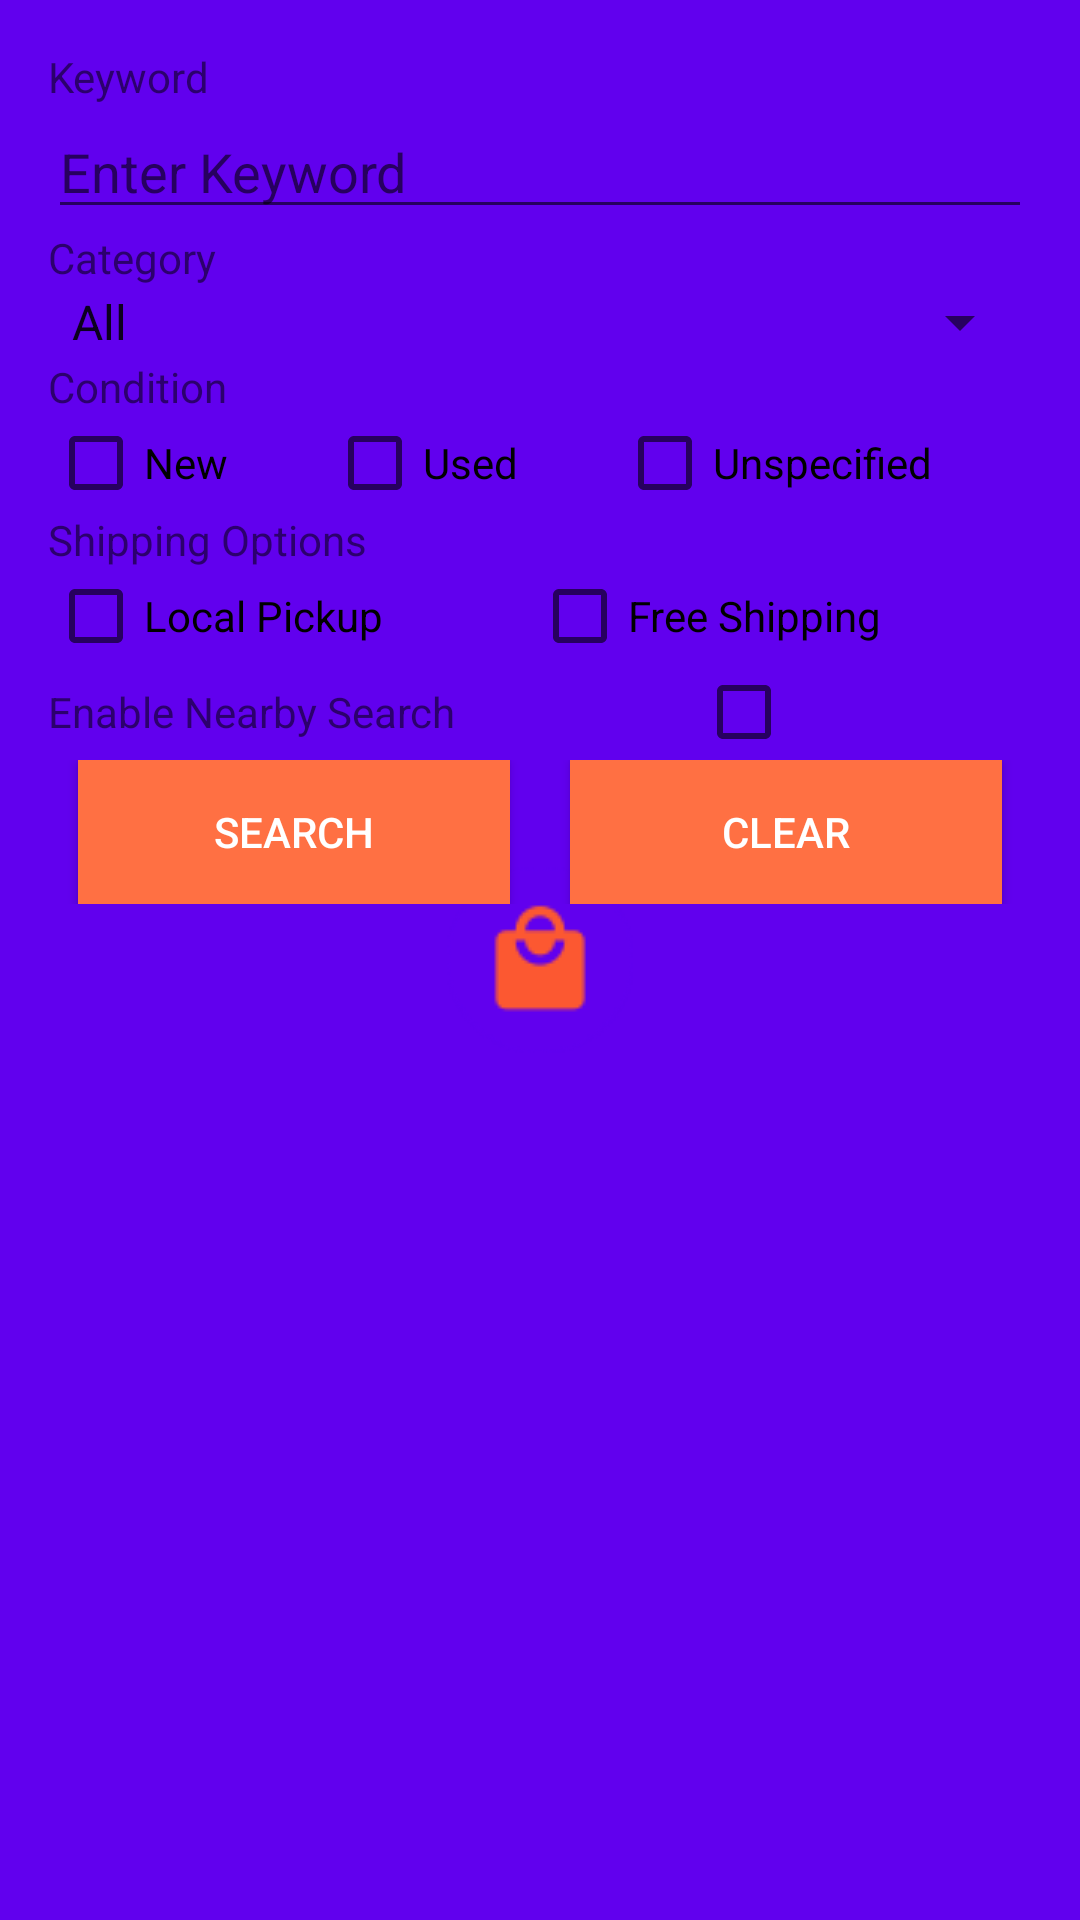

This screen was rendered from an Android layout file. Write that file and the resources it references.
<!-- AndroidManifest.xml: application theme AppTheme.Launcher -->
<!-- res/layout/fragment_monday.xml -->
<?xml version="1.0" encoding="utf-8"?>
<LinearLayout xmlns:android="http://schemas.android.com/apk/res/android"
    xmlns:app="http://schemas.android.com/apk/res-auto"
    android:layout_width="match_parent"
    android:layout_height="wrap_content"
    android:orientation="vertical"
    android:padding="16dp">

    <TextView
        android:layout_width="wrap_content"
        android:layout_height="wrap_content"
        android:text="Keyword" />

    <android.support.design.widget.TextInputLayout
        android:layout_width="match_parent"
        android:layout_height="wrap_content"
        android:hint="Enter Keyword"
        app:hintEnabled="false">

        <EditText
            android:id="@+id/keyword"
            android:layout_width="match_parent"
            android:layout_height="wrap_content"
            android:hint="Enter Keyword" />

        <TextView
            android:id="@+id/keyword_error"
            android:layout_width="wrap_content"
            android:layout_height="wrap_content"
            android:text="@string/error_msg"
            android:textAppearance="@style/TextAppearance.AppCompat"
            android:paddingLeft="?android:attr/listPreferredItemPaddingLeft"
            android:textColor="@android:color/holo_red_dark"
            android:visibility="gone" />
    </android.support.design.widget.TextInputLayout>

    <TextView
        android:id="@+id/textView2"
        android:layout_width="match_parent"
        android:layout_height="wrap_content"
        android:text="Category" />

    <Spinner
        android:id="@+id/spinner"
        android:layout_width="match_parent"
        android:layout_height="wrap_content"
        android:entries="@array/category_arrays"
        android:prompt="@string/category_prompt"
        android:spinnerMode="dropdown" />

    <TextView
        android:id="@+id/textView3"
        android:layout_width="match_parent"
        android:layout_height="wrap_content"
        android:text="Condition" />

    <LinearLayout
        android:layout_width="match_parent"
        android:layout_height="wrap_content"
        android:orientation="horizontal">

        <CheckBox
            android:id="@+id/new1"
            android:layout_width="wrap_content"
            android:layout_height="wrap_content"
            android:layout_weight="1"
            android:text="New" />

        <CheckBox
            android:id="@+id/used"
            android:layout_width="wrap_content"
            android:layout_height="wrap_content"
            android:layout_weight="1"
            android:text="Used" />

        <CheckBox
            android:id="@+id/unspecified"
            android:layout_width="wrap_content"
            android:layout_height="wrap_content"
            android:layout_weight="1"
            android:text="Unspecified" />
    </LinearLayout>

    <TextView
        android:id="@+id/textView4"
        android:layout_width="match_parent"
        android:layout_height="wrap_content"
        android:text="Shipping Options" />

    <LinearLayout
        android:layout_width="match_parent"
        android:layout_height="wrap_content"
        android:orientation="horizontal">

        <CheckBox
            android:id="@+id/local"
            android:layout_width="wrap_content"
            android:layout_height="wrap_content"
            android:layout_weight="1"
            android:text="Local Pickup" />

        <CheckBox
            android:id="@+id/free"
            android:layout_width="wrap_content"
            android:layout_height="wrap_content"
            android:layout_weight="1"
            android:text="Free Shipping" />

    </LinearLayout>

    <LinearLayout
        android:layout_width="match_parent"
        android:layout_height="wrap_content"
        android:orientation="horizontal">

        <TextView
            android:id="@+id/textView5"
            android:layout_width="wrap_content"
            android:layout_height="wrap_content"
            android:layout_weight="1"
            android:text="Enable Nearby Search" />

        <CheckBox
            android:id="@+id/checkBox7"
            android:layout_width="wrap_content"
            android:layout_height="wrap_content"
            android:layout_weight="1" />
    </LinearLayout>

    <TextView
        android:id="@+id/distanceText"
        android:layout_width="wrap_content"
        android:layout_height="wrap_content"
        android:layout_alignParentStart="true"
        android:text="Distance"
        android:layout_alignParentLeft="true"
        android:visibility="gone"/>

    <EditText
        android:id="@+id/distanceEditText"
        android:layout_width="match_parent"
        android:layout_height="wrap_content"
        android:layout_alignParentStart="true"
        android:layout_alignParentLeft="true"
        android:layout_alignParentTop="true"
        android:layout_alignParentEnd="true"
        android:layout_alignParentRight="true"
        android:ems="10"
        android:hint="Miles from"
        android:inputType="number"
        android:visibility="gone"/>

    <TextView
        android:id="@+id/fromText"
        android:layout_width="wrap_content"
        android:layout_height="wrap_content"
        android:layout_alignParentStart="true"
        android:layout_alignParentTop="true"
        android:text="From"
        android:layout_alignParentLeft="true"
        android:visibility="gone"/>

    <RadioGroup
        android:id="@+id/location"
        android:layout_width="match_parent"
        android:layout_height="wrap_content" >

        <RadioButton
            android:id="@+id/radioButton1"
            android:layout_width="match_parent"
            android:layout_height="wrap_content"
            android:layout_marginLeft="@dimen/activity_horizontal_margin"
            android:layout_weight="1"
            android:checked="true"
            android:text="Current Location"
            android:visibility="gone" />

        <LinearLayout
            android:layout_width="match_parent"
            android:layout_height="match_parent"
            android:layout_weight="1"
            android:orientation="horizontal">

            <RadioButton
                android:id="@+id/radioButton2"
                android:layout_width="200dp"
                android:layout_height="wrap_content"
                android:layout_marginLeft="@dimen/activity_horizontal_margin"
                android:layout_weight="1"
                android:visibility="gone" />

            <android.support.v7.widget.AppCompatAutoCompleteTextView
                android:id="@+id/auto_complete_edit_text"
                android:layout_width="316dp"
                android:layout_height="wrap_content"
                android:layout_alignParentTop="true"
                android:layout_margin="10dp"
                android:hint="zipcode"
                android:inputType="text"
                android:maxLines="1"
                android:visibility="gone"/>

        </LinearLayout>
    </RadioGroup>

    <TextView
        android:id="@+id/zip_error"
        android:layout_width="match_parent"
        android:layout_height="wrap_content"
        android:text="Please enter the zipcode"
        android:textColor="@android:color/holo_red_dark"
        android:visibility="gone"
        />



    <LinearLayout
        android:layout_width="match_parent"
        android:layout_height="wrap_content"
        android:orientation="horizontal">

        <Button
            android:id="@+id/search"
            android:layout_width="wrap_content"
            android:layout_height="wrap_content"
            android:layout_marginLeft="10dp"
            android:layout_marginRight="10dp"
            android:layout_weight="1"
            android:background="#FF7043"
            android:textColor="#ffffff"
            android:text="SEARCH" />

        <Button
            android:id="@+id/clearButton"
            android:layout_width="wrap_content"
            android:layout_height="wrap_content"
            android:layout_marginLeft="10dp"
            android:layout_marginRight="10dp"
            android:layout_weight="1"
            android:background="#FF7043"
            android:textColor="#ffffff"
            android:text="CLEAR" />
    </LinearLayout>

    <TextView
        android:id="@+id/result"
        android:layout_width="match_parent"
        android:layout_height="wrap_content" />

</LinearLayout>
<!-- resources referenced by this layout -->
<resources>
  <string-array name="category_arrays">
          <item>All</item>
          <item>Art</item>
          <item>Baby</item>
          <item>Books</item>
          <item>Clothing, Shoes and Accessories</item>
          <item>Computers, Tablets and Networking</item>
          <item>Health and Beauty</item>
          <item>Music</item>
          <item>Video Games and Consoles</item>
      </string-array>
  <string name="category_prompt">All</string>
  <string name="error_msg">Please enter a valid keyword</string>
  <style name="AppTheme.Launcher">
          <item name="android:windowBackground">@drawable/launch_screen</item>
          <item name="windowActionBar">false</item>
          <item name="windowNoTitle">true</item>
          
          
      </style>
  <!-- drawable launch_screen (drawable) -->
  <?xml version="1.0" encoding="utf-8"?>
  <layer-list xmlns:android="http://schemas.android.com/apk/res/android" android:opacity="opaque">
  
      
      <item android:drawable="@color/bluetheme"/>
      
  
      
      <item>
  
          <bitmap
              android:src="@drawable/shopping"
              android:gravity="center"/>
  
      </item>
  
  </layer-list>
  <color name="bluetheme">#6100EE</color>
  <!-- drawable shopping: png bitmap (drawable, 2264 bytes) -->
</resources>
